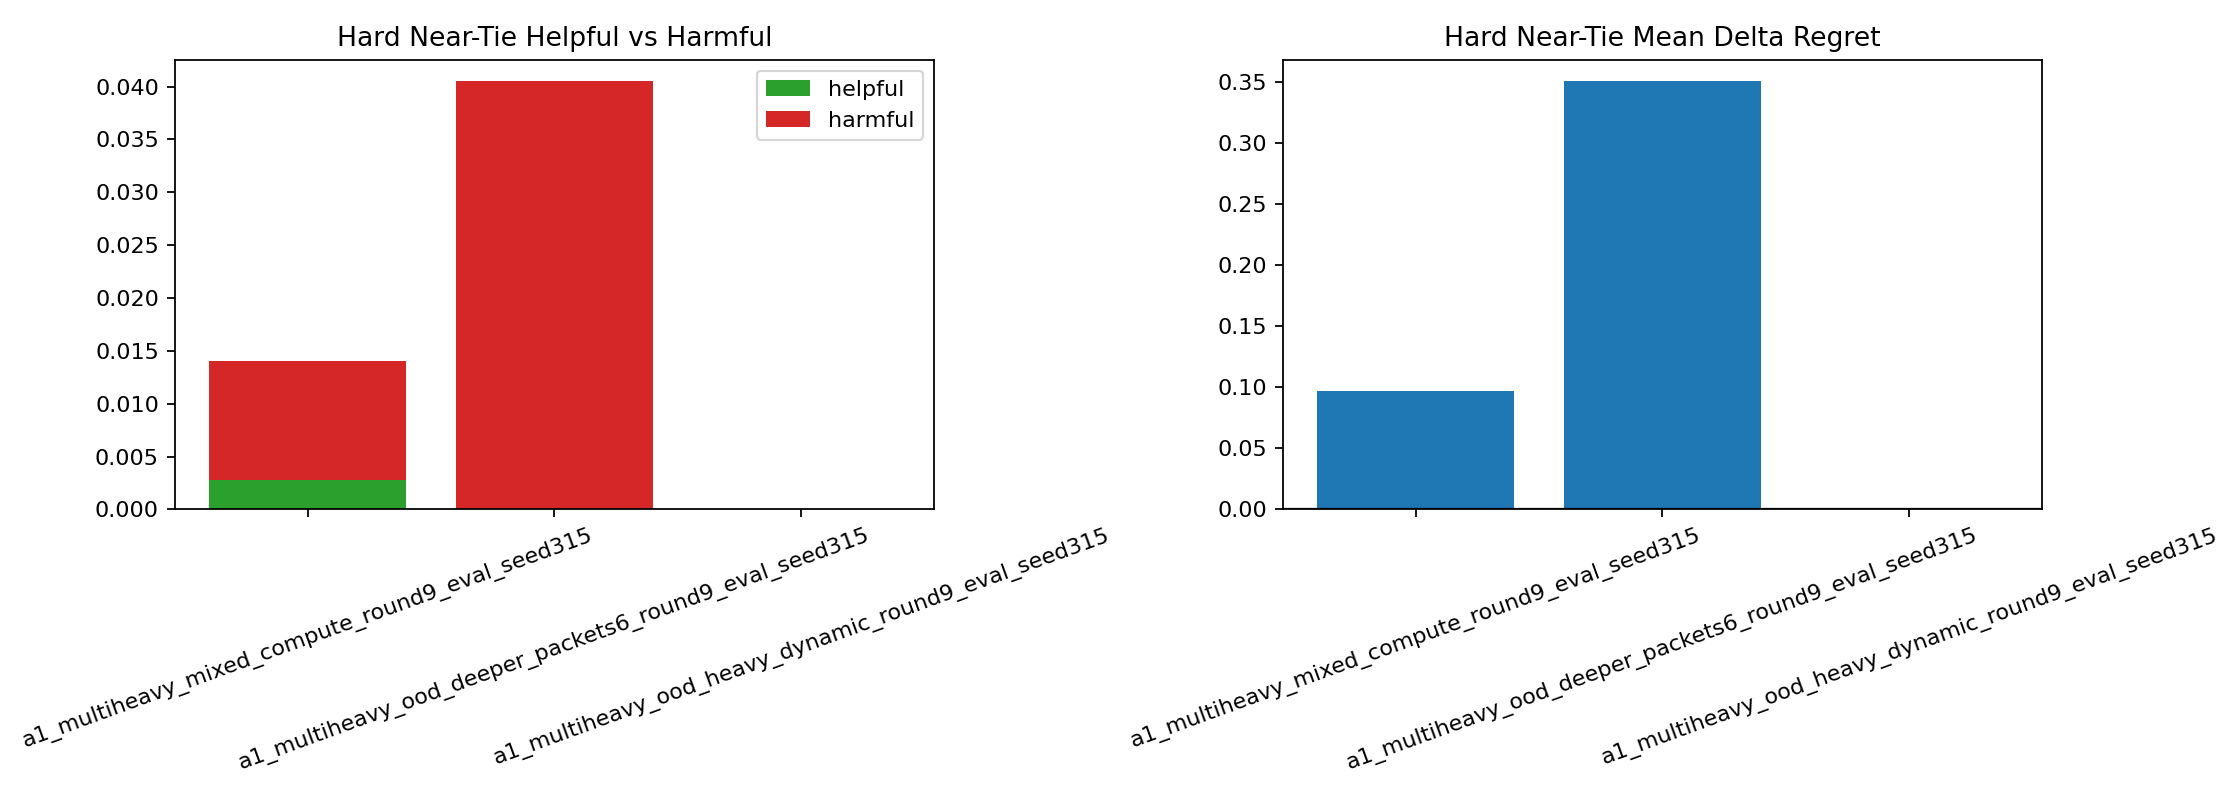

Source data for this figure (header and first rows):
suite, slice, decisions, action_changed, helpful_rate, harmful_rate, neutral_rate, mean_delta_regret, p95_delta_regret, mean_delta_miss, base_target_match, compute_target_match, baseline_error_recovery, baseline_success_break
a1_multiheavy_mixed_compute_round9_eval_…, overall, 1581, 0.01139, 0.001265, 0.01012, 0.9886, 0.0788, 0.0, 0.003163, 0.9665, 0.9576, 0.0006325, 0.01012
a1_multiheavy_mixed_compute_round9_eval_…, hard_near_tie, 355, 0.01408, 0.002817, 0.01127, 0.9859, 0.09708, 0.0, 0.008451, 0.8986, 0.8901, 0.002817, 0.01127
a1_multiheavy_mixed_compute_round9_eval_…, stable_near_tie, 342, 0.01462, 0.002924, 0.0117, 0.9854, 0.1008, 0.0, 0.008772, 0.9152, 0.9064, 0.002924, 0.0117
a1_multiheavy_mixed_compute_round9_eval_…, high_headroom_near_tie, 18, 0.05556, 0.05556, 0.0, 0.9444, -0.3933, 0.0, -0.05556, 0.0, 0.05556, 0.05556, 0.0
a1_multiheavy_mixed_compute_round9_eval_…, baseline_error_near_tie, 37, 0.02703, 0.02703, 0.0, 0.973, -0.1914, 0.0, -0.02703, 0.02703, 0.05405, 0.02703, 0.0
a1_multiheavy_mixed_compute_round9_eval_…, large_gap_control, 474, 0.004219, 0.0, 0.004219, 0.9958, 0.03393, 0.0, 0.0, 0.9958, 0.9916, 0.0, 0.004219
a1_multiheavy_ood_deeper_packets6_round9…, overall, 1640, 0.03171, 0.0, 0.03171, 0.9683, 0.2409, 0.0, 0.01463, 0.9744, 0.9427, 0.0, 0.03171
a1_multiheavy_ood_deeper_packets6_round9…, hard_near_tie, 395, 0.04051, 0.0, 0.04051, 0.9595, 0.3503, 0.0, 0.04051, 0.9241, 0.8835, 0.0, 0.04051
a1_multiheavy_ood_deeper_packets6_round9…, stable_near_tie, 387, 0.04134, 0.0, 0.04134, 0.9587, 0.3576, 0.0, 0.04134, 0.9251, 0.8837, 0.0, 0.04134
a1_multiheavy_ood_deeper_packets6_round9…, high_headroom_near_tie, 14, 0.0, 0.0, 0.0, 1.0, 0.0, 0.0, 0.0, 0.0, 0.0, 0.0, 0.0
a1_multiheavy_ood_deeper_packets6_round9…, baseline_error_near_tie, 30, 0.0, 0.0, 0.0, 1.0, 0.0, 0.0, 0.0, 0.0, 0.0, 0.0, 0.0
a1_multiheavy_ood_deeper_packets6_round9…, large_gap_control, 424, 0.004717, 0.0, 0.004717, 0.9953, 0.03738, 0.0, 0.0, 1.0, 0.9953, 0.0, 0.004717
a1_multiheavy_ood_heavy_dynamic_round9_e…, overall, 1123, 0.0, 0.0, 0.0, 1.0, 0.0, 0.0, 0.0, 0.9599, 0.9599, 0.0, 0.0
a1_multiheavy_ood_heavy_dynamic_round9_e…, hard_near_tie, 82, 0.0, 0.0, 0.0, 1.0, 0.0, 0.0, 0.0, 0.9512, 0.9512, 0.0, 0.0
a1_multiheavy_ood_heavy_dynamic_round9_e…, stable_near_tie, 81, 0.0, 0.0, 0.0, 1.0, 0.0, 0.0, 0.0, 0.963, 0.963, 0.0, 0.0
a1_multiheavy_ood_heavy_dynamic_round9_e…, high_headroom_near_tie, 3, 0.0, 0.0, 0.0, 1.0, 0.0, 0.0, 0.0, 0.0, 0.0, 0.0, 0.0
a1_multiheavy_ood_heavy_dynamic_round9_e…, baseline_error_near_tie, 4, 0.0, 0.0, 0.0, 1.0, 0.0, 0.0, 0.0, 0.0, 0.0, 0.0, 0.0
a1_multiheavy_ood_heavy_dynamic_round9_e…, large_gap_control, 53, 0.0, 0.0, 0.0, 1.0, 0.0, 0.0, 0.0, 1.0, 1.0, 0.0, 0.0
